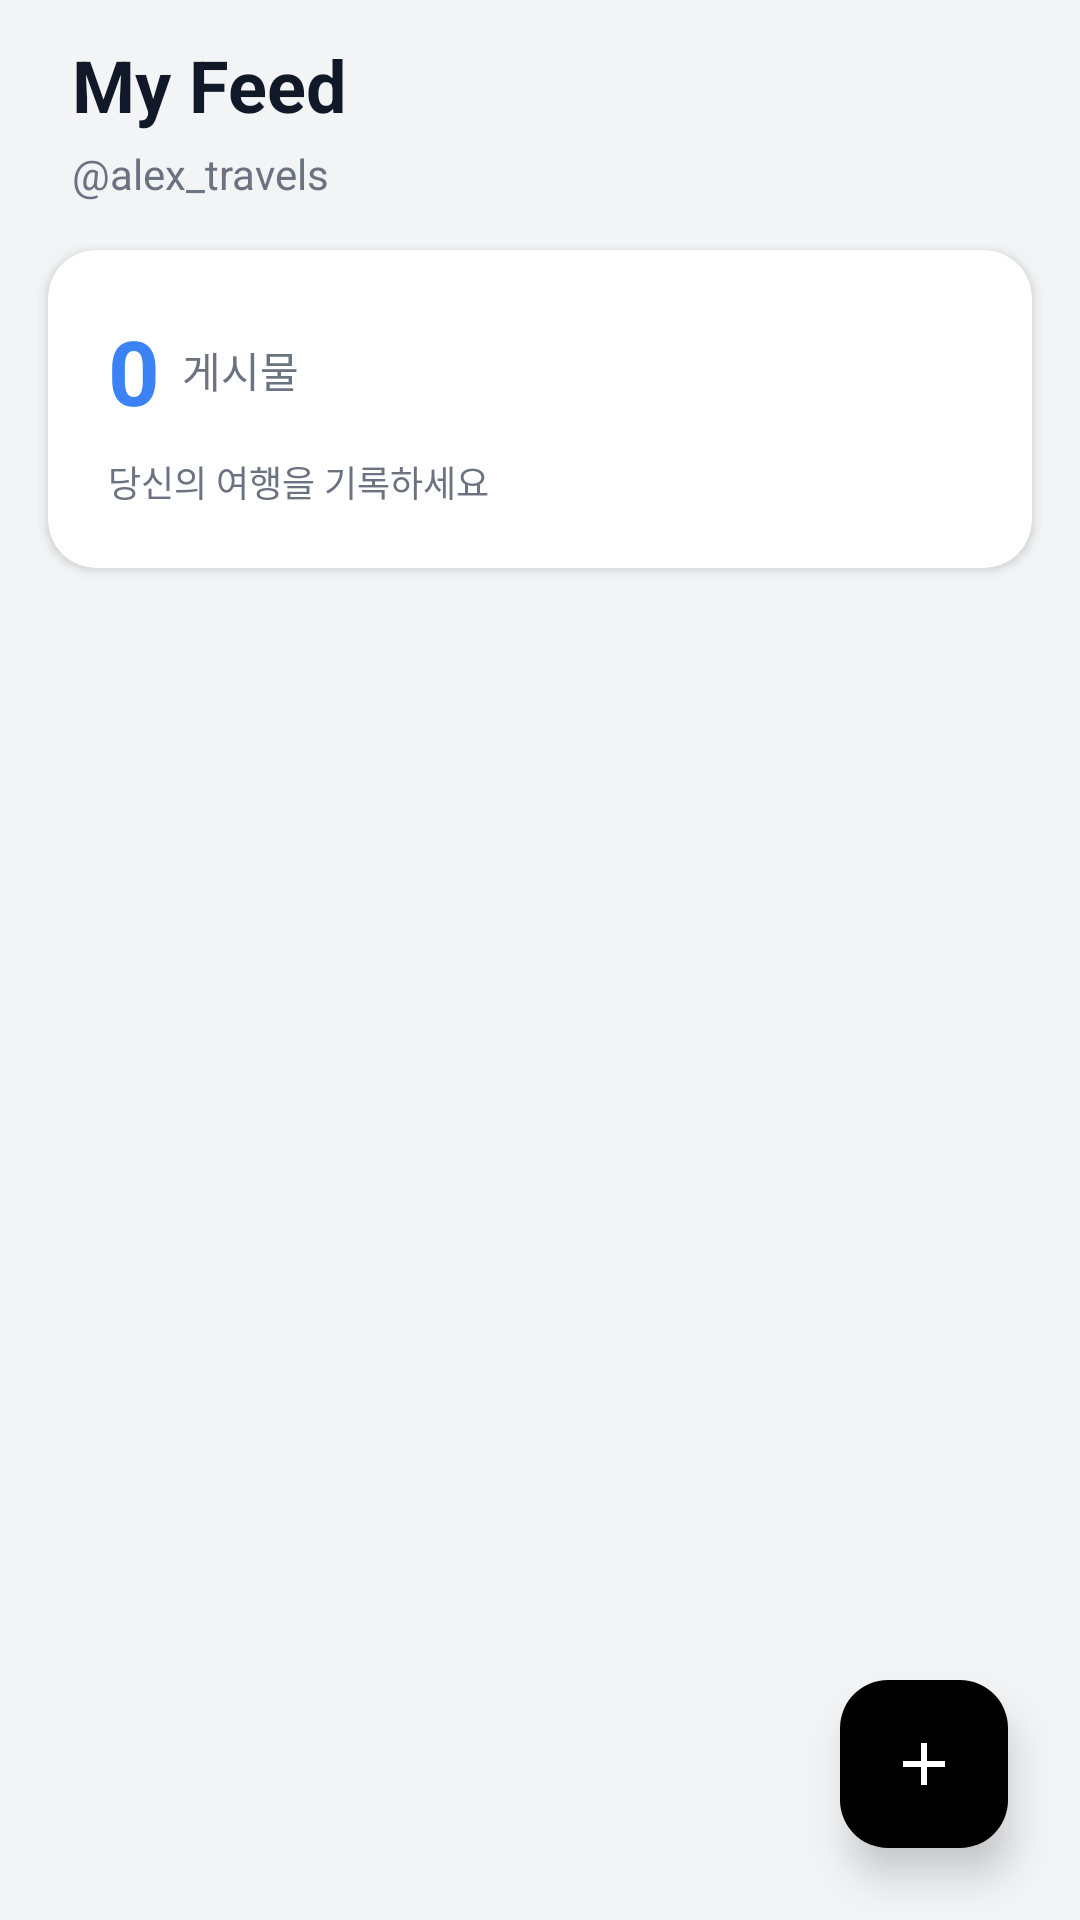

Reconstruct the res/layout file that produces this screen, plus the resources it refers to.
<!-- AndroidManifest.xml: application theme Theme.Madcamp01 -->
<!-- res/layout/fragment_list.xml -->
<?xml version="1.0" encoding="utf-8"?>
<androidx.coordinatorlayout.widget.CoordinatorLayout
    xmlns:android="http://schemas.android.com/apk/res/android"
    xmlns:app="http://schemas.android.com/apk/res-auto"
    xmlns:tools="http://schemas.android.com/tools"
    android:layout_width="match_parent"
    android:layout_height="match_parent"
    android:background="#F3F4F6"
    tools:context=".ListFragment">

    <androidx.core.widget.NestedScrollView
        android:layout_width="match_parent"
        android:layout_height="match_parent"
        android:fillViewport="true">

        <LinearLayout
            android:layout_width="match_parent"
            android:layout_height="wrap_content"
            android:orientation="vertical">

            
            <LinearLayout
                android:layout_width="match_parent"
                android:layout_height="wrap_content"
                android:orientation="horizontal"
                android:paddingStart="24dp"
                android:paddingTop="12dp"
                android:paddingEnd="24dp"
                android:paddingBottom="16dp"
                android:gravity="center_vertical"
                android:background="#F3F4F6">

                <LinearLayout
                    android:layout_width="0dp"
                    android:layout_height="wrap_content"
                    android:layout_weight="1"
                    android:orientation="vertical">

                    <LinearLayout
                        android:layout_width="wrap_content"
                        android:layout_height="wrap_content"
                        android:orientation="horizontal"
                        android:gravity="center_vertical"
                        android:layout_marginBottom="4dp">

                        <TextView
                                android:id="@+id/tvHeaderTitle"
                                android:layout_width="wrap_content"
                                android:layout_height="wrap_content"
                                android:text="My Feed"
                                android:textSize="24sp"
                                android:textStyle="bold"
                                android:textColor="#111827" />

                        
                        <LinearLayout
                            android:id="@+id/locationBadge"
                            android:layout_width="wrap_content"
                            android:layout_height="wrap_content"
                            android:layout_marginStart="12dp"
                            android:orientation="horizontal"
                            android:gravity="center_vertical"
                            android:background="@drawable/bg_location_badge"
                            android:paddingStart="10dp"
                            android:paddingTop="5dp"
                            android:paddingEnd="10dp"
                            android:paddingBottom="5dp"
                            android:visibility="gone"
                            android:elevation="2dp">

                            <ImageView
                                android:layout_width="12dp"
                                android:layout_height="12dp"
                                android:src="@android:drawable/ic_menu_mylocation"
                                android:tint="#3B82F6"
                                android:layout_marginEnd="4dp"/>

                            <TextView
                                android:id="@+id/tvCurrentLocation"
                                android:layout_width="wrap_content"
                                android:layout_height="wrap_content"
                                android:text="서울"
                                android:textSize="11sp"
                                android:textStyle="bold"
                                android:textColor="#1F2937"/>
                        </LinearLayout>
                    </LinearLayout>

                    <TextView
                        android:id="@+id/tvUsername"
                        android:layout_width="wrap_content"
                        android:layout_height="wrap_content"
                        android:text="@alex_travels"
                        android:textSize="14sp"
                        android:textColor="#6B7280"/>
                </LinearLayout>
            </LinearLayout>

            
            <androidx.cardview.widget.CardView
                android:layout_width="match_parent"
                android:layout_height="wrap_content"
                android:layout_marginStart="16dp"
                android:layout_marginEnd="16dp"
                android:layout_marginBottom="24dp"
                app:cardCornerRadius="16dp"
                app:cardElevation="2dp"
                app:cardBackgroundColor="#FFFFFF">

                <LinearLayout
                    android:layout_width="match_parent"
                    android:layout_height="wrap_content"
                    android:orientation="vertical"
                    android:padding="20dp">

                    <LinearLayout
                        android:layout_width="match_parent"
                        android:layout_height="wrap_content"
                        android:orientation="vertical">

                        <LinearLayout
                            android:layout_width="wrap_content"
                            android:layout_height="wrap_content"
                            android:orientation="horizontal"
                            android:gravity="center_vertical">

                            <TextView
                                android:id="@+id/tvPinsCount"
                                android:layout_width="wrap_content"
                                android:layout_height="wrap_content"
                                android:text="0"
                                android:textSize="30sp"
                                android:textStyle="bold"
                                android:textColor="#3B82F6"/>

                            <TextView
                                android:layout_width="wrap_content"
                                android:layout_height="wrap_content"
                                android:text=" 게시물"
                                android:textSize="14sp"
                                android:textColor="#6B7280"
                                android:layout_marginStart="4dp"/>
                        </LinearLayout>

                        <TextView
                            android:id="@+id/tvBio"
                            android:layout_width="wrap_content"
                            android:layout_height="wrap_content"
                            android:layout_marginTop="8dp"
                            android:text="당신의 여행을 기록하세요"
                            android:textSize="12sp"
                            android:textColor="#6B7280"
                            android:maxLines="2"
                            android:ellipsize="end"/>
                    </LinearLayout>

                </LinearLayout>
            </androidx.cardview.widget.CardView>

            
            <androidx.recyclerview.widget.RecyclerView
                android:id="@+id/recyclerView"
                android:layout_width="match_parent"
                android:layout_height="wrap_content"
                android:clipToPadding="false"
                android:paddingStart="16dp"
                android:paddingEnd="16dp"
                android:paddingBottom="16dp"
                android:nestedScrollingEnabled="false"/>

        </LinearLayout>
    </androidx.core.widget.NestedScrollView>

    
    <ProgressBar
        android:id="@+id/loadingProgressBar"
        style="?android:attr/progressBarStyle"
        android:layout_width="wrap_content"
        android:layout_height="wrap_content"
        android:layout_gravity="center"
        android:visibility="gone"
        tools:visibility="visible"/>

    
    <com.google.android.material.floatingactionbutton.FloatingActionButton
        android:id="@+id/fab_add_button"
        android:layout_width="wrap_content"
        android:layout_height="wrap_content"
        android:layout_gravity="bottom|end"
        android:layout_margin="24dp"
        android:src="@drawable/ic_add"
        android:contentDescription="게시물 작성"
        app:backgroundTint="#000000"
        app:tint="#FFFFFF"
        app:elevation="8dp"
        app:fabSize="normal" />

</androidx.coordinatorlayout.widget.CoordinatorLayout>
<!-- resources referenced by this layout -->
<resources>
  <!-- drawable ic_add (drawable) -->
  <vector xmlns:android="http://schemas.android.com/apk/res/android"
      android:width="24dp"
      android:height="24dp"
      android:viewportWidth="24"
      android:viewportHeight="24">
      
      <path
          android:fillColor="#FFFFFF"
          android:pathData="M19,13h-6v6h-2v-6H5v-2h6V5h2v6h6v2z"/>
  </vector>
  <style name="Theme.Madcamp01" parent="Base.Theme.Madcamp01" />
  <style name="Base.Theme.Madcamp01" parent="Theme.Material3.DayNight.NoActionBar">
          
          <item name="colorPrimary">#6B7280</item>
          <item name="colorOnPrimary">#FFFFFF</item>
          <item name="colorPrimaryContainer">#F3F4F6</item>
          <item name="colorOnPrimaryContainer">#111827</item>
          <item name="colorSurface">#FFFFFF</item>
          <item name="colorOnSurface">#111827</item>
      </style>
</resources>
